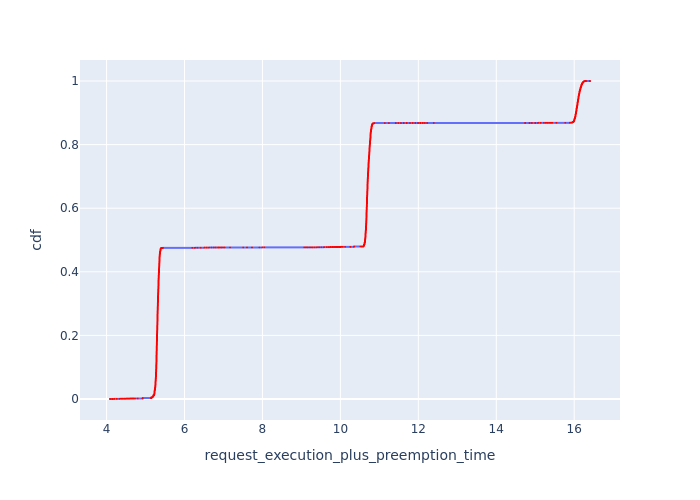

The data file committed next to this chart (first rows):
, Request Id, request_execution_plus_preemption_time, cdf
82032, 82218, 4.088, 1.2160863907772007e-05
82033, 82219, 4.088, 2.4321727815544015e-05
82034, 82220, 4.088, 3.6482591723316024e-05
82035, 82222, 4.088, 4.864345563108803e-05
82036, 82223, 4.088, 6.080431953886004e-05
82037, 82224, 4.088, 7.296518344663205e-05
82038, 82225, 4.088, 8.512604735440406e-05
82039, 82227, 4.088, 9.728691126217606e-05
82040, 82229, 4.088, 0.0001094
82041, 82230, 4.088, 0.0001216
82006, 82197, 4.145, 0.0001338
82007, 82198, 4.145, 0.0001459
82008, 82199, 4.145, 0.0001581
82009, 82200, 4.145, 0.0001703
82010, 82201, 4.145, 0.0001824
82011, 82204, 4.145, 0.0001946
82012, 82206, 4.145, 0.0002067
82013, 82207, 4.145, 0.0002189
82014, 82209, 4.145, 0.0002311
82015, 82210, 4.145, 0.0002432
82016, 82214, 4.145, 0.0002554
82017, 82215, 4.145, 0.0002675
82018, 82216, 4.145, 0.0002797
81978, 82179, 4.196, 0.0002919
81979, 82181, 4.196, 0.000304
81980, 82185, 4.196, 0.0003162
81981, 82186, 4.196, 0.0003283
81982, 82187, 4.196, 0.0003405
81983, 82188, 4.196, 0.0003527
81984, 82191, 4.196, 0.0003648
81985, 82192, 4.196, 0.000377
81986, 82196, 4.196, 0.0003891
81953, 82153, 4.262, 0.0004013
81954, 82155, 4.262, 0.0004135
81955, 82156, 4.262, 0.0004256
81956, 82157, 4.262, 0.0004378
81957, 82158, 4.262, 0.00045
81958, 82159, 4.262, 0.0004621
81959, 82160, 4.262, 0.0004743
81960, 82163, 4.262, 0.0004864
81961, 82164, 4.262, 0.0004986
81962, 82170, 4.262, 0.0005108
81963, 82171, 4.262, 0.0005229
81964, 82172, 4.262, 0.0005351
81965, 82174, 4.262, 0.0005472
81966, 82177, 4.262, 0.0005594
81929, 82117, 4.335, 0.0005716
81930, 82125, 4.335, 0.0005837
81931, 82128, 4.335, 0.0005959
81932, 82133, 4.335, 0.000608
81933, 82134, 4.335, 0.0006202
81934, 82136, 4.335, 0.0006324
81935, 82138, 4.335, 0.0006445
81936, 82140, 4.335, 0.0006567
81937, 82143, 4.335, 0.0006688
81938, 82145, 4.335, 0.000681
81939, 82146, 4.335, 0.0006932
81940, 82148, 4.335, 0.0007053
81941, 82149, 4.335, 0.0007175
81913, 82104, 4.376, 0.0007297
... 82,171 more rows
